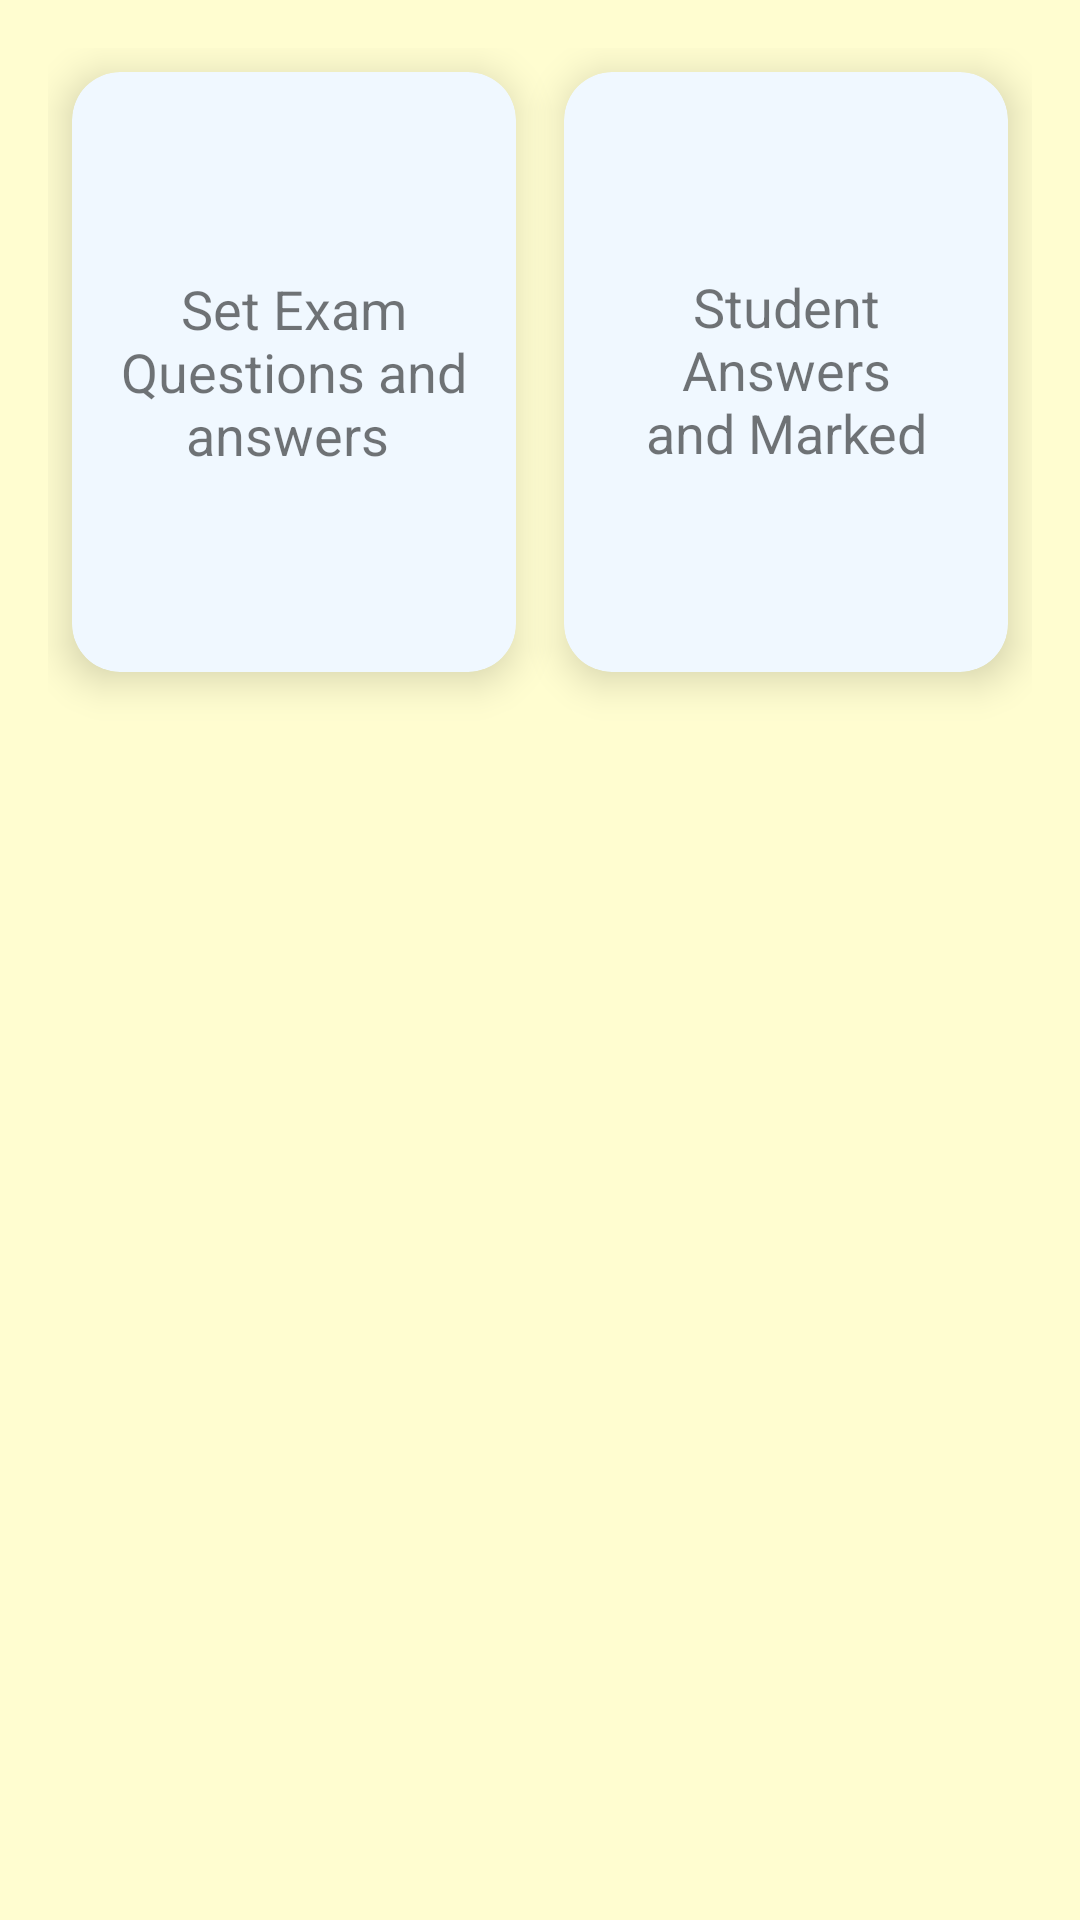

The Android layout XML behind this screen, and the referenced resources:
<!-- AndroidManifest.xml: application theme Theme.UniTech -->
<!-- res/layout/activity_folder_details.xml -->
<?xml version="1.0" encoding="utf-8"?>
<GridLayout xmlns:android="http://schemas.android.com/apk/res/android"
    xmlns:app="http://schemas.android.com/apk/res-auto"
    android:layout_width="match_parent"
    android:layout_height="match_parent"
    android:padding="16dp"
    android:columnCount="2"
    android:orientation="horizontal"
    android:alignmentMode="alignMargins"
    android:background="@color/cream">
    

    <androidx.cardview.widget.CardView
        android:id="@+id/card_exam_questions"
        android:layout_width="0dp"
        android:layout_height="200dp"
        android:layout_margin="8dp"
        app:cardBackgroundColor="@color/baby_blue"
        app:cardElevation="8dp"
        app:cardCornerRadius="16dp"
        android:layout_columnWeight="1">

        <TextView
            android:layout_width="match_parent"
            android:layout_height="100dp"
            android:gravity="center"
            android:text="Set Exam Questions and answers "
            android:padding="16dp"
            android:textSize="18sp"
            android:layout_gravity="center"/>
    </androidx.cardview.widget.CardView>

    <androidx.cardview.widget.CardView
        android:id="@+id/card_Student_Answers"
        android:layout_width="0dp"
        android:layout_height="200dp"
        android:layout_margin="8dp"
        app:cardBackgroundColor="@color/baby_blue"
        app:cardElevation="8dp"
        app:cardCornerRadius="16dp"
        android:layout_columnWeight="1">

        <TextView
            android:layout_width="match_parent"
            android:layout_height="100dp"
            android:gravity="center"
            android:text="Student Answers and Marked answers"
            android:padding="16dp"
            android:textSize="18sp"
            android:layout_gravity="center"/>
    </androidx.cardview.widget.CardView>

</GridLayout>
<!-- resources referenced by this layout -->
<resources>
  <color name="baby_blue">#F0F8FF</color>
  <color name="cream">#FFFDD0</color>
  <!-- drawable sea2: webp bitmap (drawable, 476068 bytes) -->
  <style name="Theme.UniTech" parent="Theme.AppCompat.Light.DarkActionBar" />
</resources>
